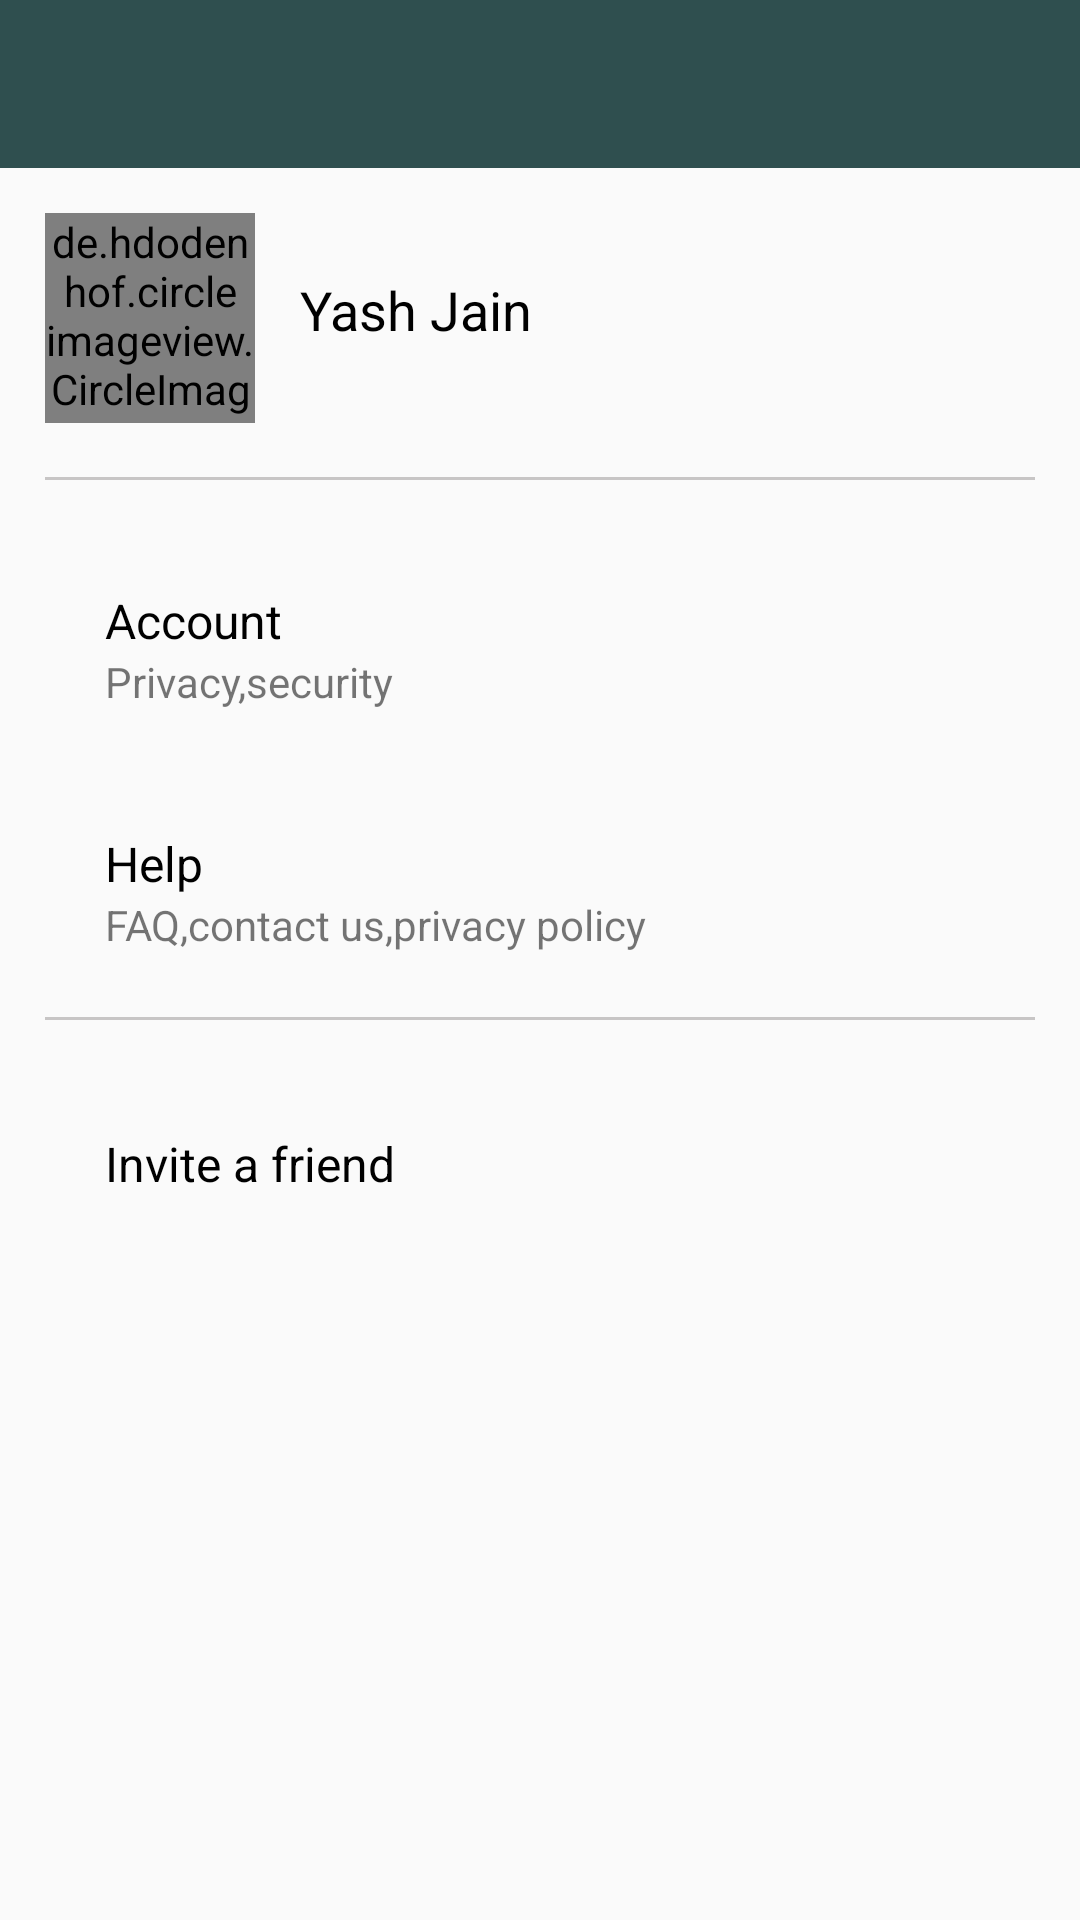

The Android layout XML behind this screen, and the referenced resources:
<!-- AndroidManifest.xml: application theme AppTheme -->
<!-- res/layout/activity_settings.xml -->
<?xml version="1.0" encoding="utf-8"?>
<layout
        xmlns:android="http://schemas.android.com/apk/res/android"
        xmlns:app="http://schemas.android.com/apk/res-auto"
        xmlns:tools="http://schemas.android.com/tools"><data/>
<androidx.constraintlayout.widget.ConstraintLayout
        android:layout_width="match_parent"
        android:layout_height="match_parent"
        tools:context=".SettingsActivity">

    <include layout="@layout/toolbar_layout"
            app:layout_constraintLeft_toLeftOf="parent"
            app:layout_constraintRight_toRightOf="parent"
            app:layout_constraintTop_toTopOf="parent"
            android:id="@+id/toolbarinc"/>

    <androidx.core.widget.NestedScrollView
            android:layout_width="match_parent"
            android:layout_height="0dp"
            app:layout_constraintTop_toBottomOf="@id/toolbarinc"
            app:layout_constraintBottom_toBottomOf="parent">
    <androidx.constraintlayout.widget.ConstraintLayout
            android:id="@+id/cl2"
            android:layout_width="match_parent"
            android:layout_height="0dp"
            app:layout_constraintTop_toBottomOf="@id/toolbarinc"
            app:layout_constraintBottom_toBottomOf="parent"
            app:layout_constraintStart_toStartOf="parent"
            app:layout_constraintEnd_toEndOf="parent"
            android:padding="15dp">

    <de.hdodenhof.circleimageview.CircleImageView
        android:id="@+id/profilepicture"
        android:layout_width="70dp"
        android:layout_height="70dp"
        android:src="@mipmap/ic_launcher_round"
        app:layout_constraintStart_toStartOf="parent"
        app:layout_constraintTop_toTopOf="parent"
            app:civ_border_color="#000000"
            app:civ_border_width="0.05dip"/>

        <TextView
                android:id="@+id/username"
                android:layout_width="wrap_content"
                android:layout_height="wrap_content"
                android:layout_marginStart="15dp"
                android:layout_marginTop="20dp"
                android:text="Yash Jain"
                android:textSize="18sp"
                android:textColor="#000000"
                app:layout_constraintStart_toEndOf="@id/profilepicture"
                app:layout_constraintTop_toTopOf="parent" />

        <View
                android:id="@+id/divider1"
                android:layout_width="match_parent"
                android:layout_height="1dip"
                app:layout_constraintTop_toBottomOf="@id/profilepicture"
                android:layout_marginTop="18dp"
                android:background="#B5B3B0B0"/>

        <androidx.constraintlayout.widget.ConstraintLayout
                android:id="@+id/layout_accounts"
                android:layout_width="match_parent"
                android:layout_height="wrap_content"
                app:layout_constraintTop_toBottomOf="@id/divider1"
                app:layout_constraintStart_toStartOf="parent"
                app:layout_constraintEnd_toEndOf="parent"
                android:layout_marginTop="25dp"
                android:padding="3dp"
                >

            <androidx.appcompat.widget.AppCompatImageView
                    android:id="@+id/icon_account"
                    android:layout_width="0dp"
                    android:layout_height="50dp"
                    app:layout_constraintStart_toStartOf="parent"
                    app:layout_constraintTop_toTopOf="parent"
                    android:src="@mipmap/ic_launcher"/>

            <TextView
                    android:id="@+id/text_account"
                    android:layout_width="wrap_content"
                    android:layout_height="wrap_content"
                    app:layout_constraintTop_toTopOf="parent"
                    app:layout_constraintStart_toEndOf="@id/icon_account"
                    android:layout_marginStart="17dp"
                    android:layout_marginTop="8dp"
                    android:textSize="16sp"
                    android:text="Account"
                    android:textColor="#000000"
                    />
            <TextView
                    android:layout_width="wrap_content"
                    android:layout_height="wrap_content"
                    app:layout_constraintStart_toEndOf="@id/icon_account"
                    app:layout_constraintTop_toBottomOf="@id/text_account"
                    android:layout_marginStart="17dp"
                    android:text="Privacy,security"
                    />
        </androidx.constraintlayout.widget.ConstraintLayout>

        <androidx.constraintlayout.widget.ConstraintLayout
                android:id="@+id/layout_help"
                android:layout_width="match_parent"
                android:layout_height="wrap_content"
                app:layout_constraintTop_toBottomOf="@id/layout_accounts"
                app:layout_constraintStart_toStartOf="parent"
                app:layout_constraintEnd_toEndOf="parent"
                android:layout_marginTop="25dp"
                android:padding="3dp"

                >

            <androidx.appcompat.widget.AppCompatImageView
                    android:id="@+id/icon_help"
                    android:layout_width="0dp"
                    android:layout_height="50dp"
                    app:layout_constraintStart_toStartOf="parent"
                    app:layout_constraintTop_toTopOf="parent"
                    android:src="@mipmap/ic_launcher"/>

            <TextView
                    android:id="@+id/text_help"
                    android:layout_width="wrap_content"
                    android:layout_height="wrap_content"
                    app:layout_constraintTop_toTopOf="parent"
                    app:layout_constraintStart_toEndOf="@id/icon_help"
                    android:layout_marginStart="17dp"
                    android:layout_marginTop="8dp"
                    android:textSize="16sp"
                    android:text="Help"
                    android:textColor="#000000"
                    />
            <TextView
                    android:layout_width="wrap_content"
                    android:layout_height="wrap_content"
                    app:layout_constraintStart_toEndOf="@id/icon_help"
                    app:layout_constraintTop_toBottomOf="@id/text_help"
                    android:layout_marginStart="17dp"
                    android:text="FAQ,contact us,privacy policy"
                    />
        </androidx.constraintlayout.widget.ConstraintLayout>


        <View
                android:id="@+id/divider2"
                android:layout_width="match_parent"
                android:layout_height="1dip"
                app:layout_constraintTop_toBottomOf="@id/layout_help"
                android:layout_marginTop="17dp"
                android:background="#B5B3B0B0"/>

        <androidx.constraintlayout.widget.ConstraintLayout
                android:id="@+id/layout_invite"
                android:layout_width="match_parent"
                android:layout_height="wrap_content"
                app:layout_constraintTop_toBottomOf="@id/divider2"
                app:layout_constraintStart_toStartOf="parent"
                app:layout_constraintEnd_toEndOf="parent"
                android:layout_marginTop="25dp"
                android:padding="3dp"

                >

            <androidx.appcompat.widget.AppCompatImageView
                    android:id="@+id/icon_invite"
                    android:layout_width="0dp"
                    android:layout_height="40dp"
                    app:layout_constraintStart_toStartOf="parent"
                    app:layout_constraintTop_toTopOf="parent"
                    android:src="@mipmap/ic_launcher"/>

            <TextView
                    android:id="@+id/text_invite"
                    android:layout_width="wrap_content"
                    android:layout_height="wrap_content"
                    app:layout_constraintTop_toTopOf="parent"
                    app:layout_constraintStart_toEndOf="@id/icon_invite"
                    android:layout_marginStart="17dp"
                    android:layout_marginTop="9dp"
                    android:textSize="16sp"
                    android:text="Invite a friend"
                    android:textColor="#000000"
                    />

        </androidx.constraintlayout.widget.ConstraintLayout>

    </androidx.constraintlayout.widget.ConstraintLayout>
    </androidx.core.widget.NestedScrollView>
</androidx.constraintlayout.widget.ConstraintLayout>
</layout>
<!-- res/layout/toolbar_layout.xml (included above) -->
<?xml version="1.0" encoding="utf-8"?>
<androidx.constraintlayout.widget.ConstraintLayout xmlns:android="http://schemas.android.com/apk/res/android"
                                             android:layout_width="match_parent"
                                             android:layout_height="wrap_content"
                                             xmlns:app="http://schemas.android.com/apk/res-auto">
    <androidx.appcompat.widget.Toolbar
            android:layout_width="match_parent"
            android:layout_height="?attr/actionBarSize"
            app:layout_constraintStart_toStartOf="parent"
        app:layout_constraintTop_toTopOf="parent"
         app:layout_constraintEnd_toEndOf="parent"
        android:background="@color/colorPrimaryDark"
            app:titleTextColor="#FFFFFF"
        android:id="@+id/toolbar"/>

</androidx.constraintlayout.widget.ConstraintLayout>
<!-- resources referenced by this layout -->
<resources>
  <color name="colorPrimaryDark">#2F4F4F</color>
  <style name="AppTheme" parent="Theme.AppCompat.Light.NoActionBar">
          
          <item name="colorPrimary">@color/colorPrimary</item>
          <item name="colorPrimaryDark">@color/colorPrimaryDark</item>
          <item name="colorAccent">@color/colorAccent</item>
          <item name="android:textColorSecondary">#FFFFFF</item>
          <item name="android:homeAsUpIndicator">@drawable/back_arrow_vector_24</item>
      </style>
  <color name="colorPrimary">#374FD3</color>
  <color name="colorAccent">#7CB3AC</color>
</resources>
